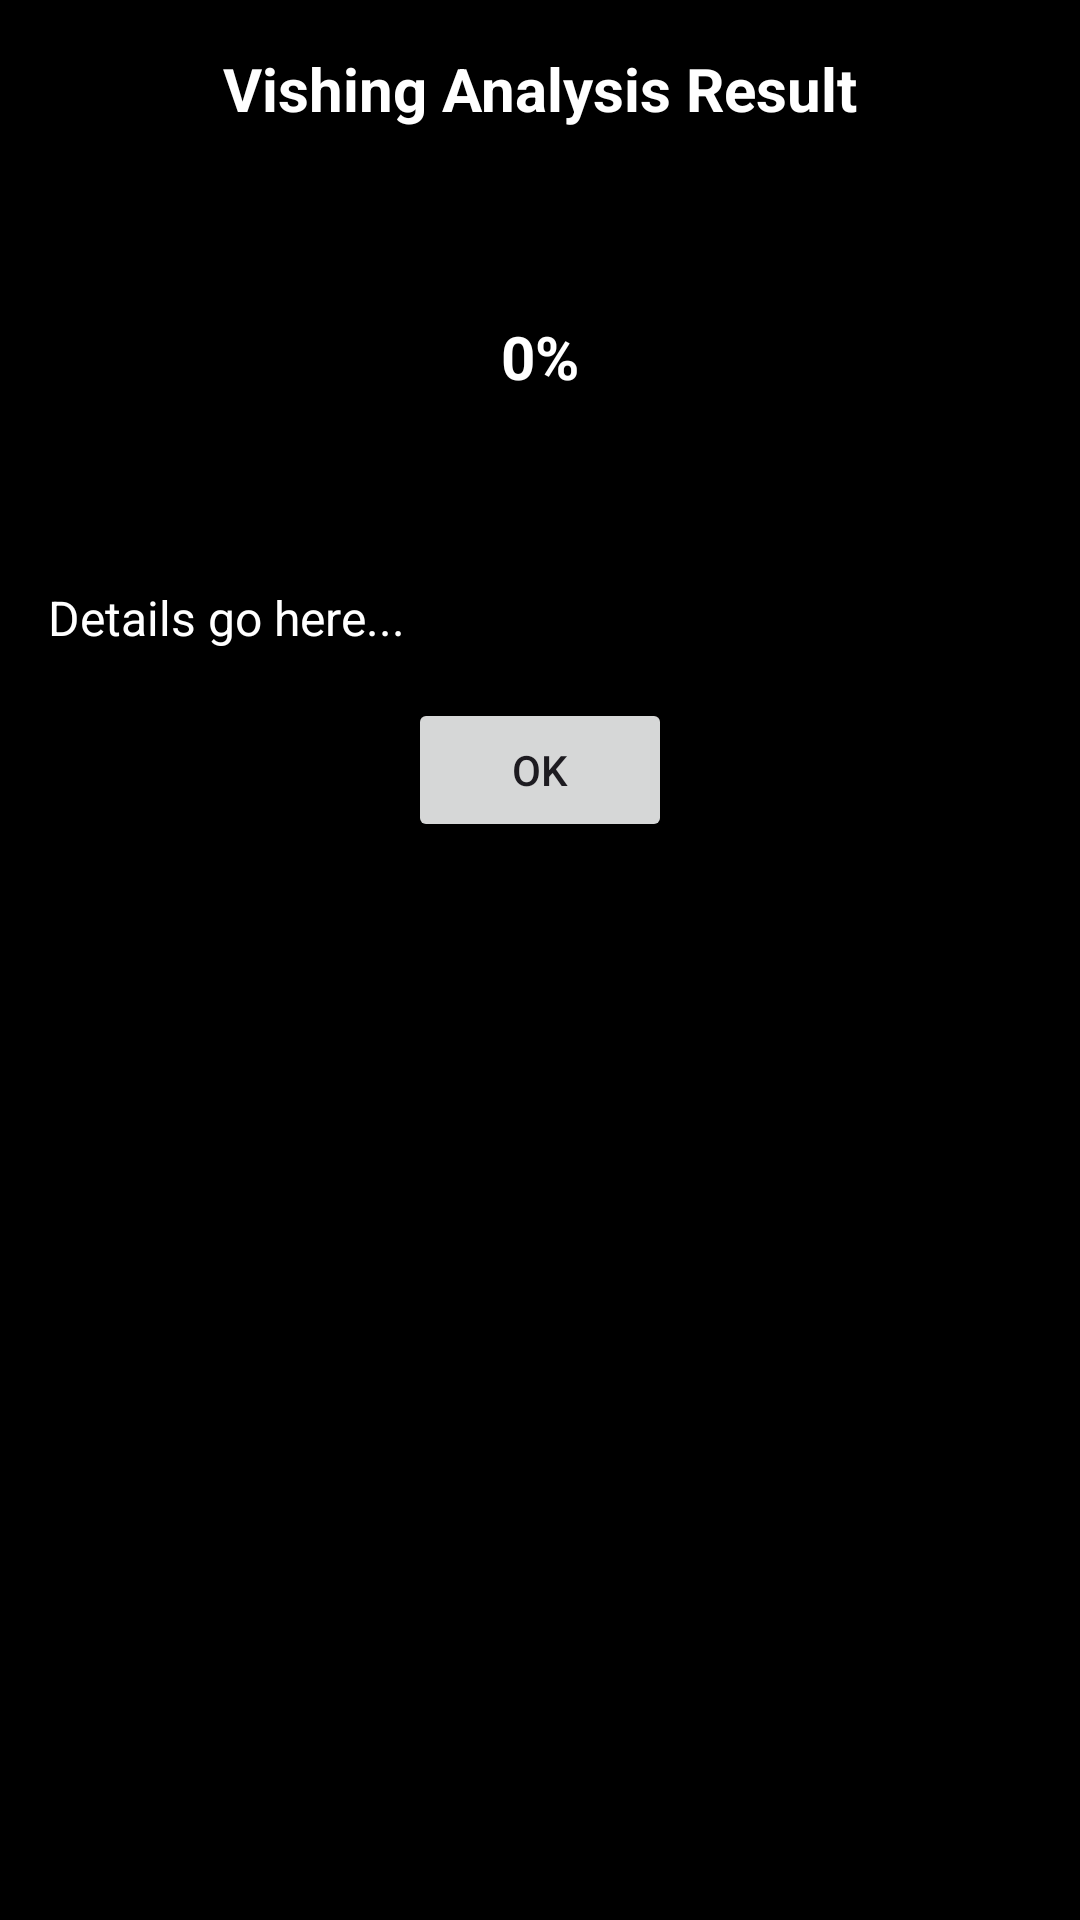

Produce the Android XML layout that renders to this screen, including the resource entries it uses.
<!-- AndroidManifest.xml: application theme Theme.F245 -->
<!-- res/layout/dialog_api_response_vish.xml -->
<?xml version="1.0" encoding="utf-8"?>
<LinearLayout
    xmlns:android="http://schemas.android.com/apk/res/android"
    android:id="@+id/dialogContainerVish"
    android:layout_width="match_parent"
    android:layout_height="wrap_content"
    android:orientation="vertical"
    android:padding="16dp"
    android:background="@color/black">

    
    <TextView
        android:id="@+id/tvDialogTitle"
        android:layout_width="match_parent"
        android:layout_height="wrap_content"
        android:text="Vishing Analysis Result"
        android:textSize="20sp"
        android:textStyle="bold"
        android:gravity="center"
        android:textColor="@android:color/white"
        android:layout_marginBottom="16dp"/>

    
    <FrameLayout
        android:layout_width="wrap_content"
        android:layout_height="wrap_content"
        android:layout_gravity="center"
        android:layout_marginBottom="16dp">

        
        <ProgressBar
            android:id="@+id/circleProgressBar"
            style="?android:attr/progressBarStyleHorizontal"
            android:layout_width="120dp"
            android:layout_height="120dp"
            android:max="100"
            android:progress="0"
            android:indeterminateOnly="false"
            android:rotation="270"
            android:layout_gravity="center"
            android:progressDrawable="@drawable/circular_progress_drawable"/>

        
        <TextView
            android:id="@+id/tvProbability"
            android:layout_width="wrap_content"
            android:layout_height="wrap_content"
            android:text="0%"
            android:textSize="20sp"
            android:textStyle="bold"
            android:textColor="@android:color/white"
            android:layout_gravity="center"/>
    </FrameLayout>

    
    <TextView
        android:id="@+id/tvResponseDetails"
        android:layout_width="match_parent"
        android:layout_height="wrap_content"
        android:text="Details go here..."
        android:textSize="16sp"
        android:textColor="@android:color/white"
        android:layout_marginBottom="16dp"/>

    
    <Button
        android:id="@+id/btnOk"
        android:layout_width="wrap_content"
        android:layout_height="wrap_content"
        android:text="OK"
        android:layout_gravity="center"/>

</LinearLayout>
<!-- resources referenced by this layout -->
<resources>
  <!-- drawable circular_progress_drawable (drawable) -->
  <?xml version="1.0" encoding="utf-8"?>
  <shape
      xmlns:android="http://schemas.android.com/apk/res/android"
      android:innerRadius="40dp"
      android:shape="ring"
      android:useLevel="true"
      android:thickness="10dp"
      android:visible="true"
      android:thicknessRatio="1.5"
      android:innerRadiusRatio="2.0">
  
      <gradient
          android:type="sweep"
          android:startColor="#FF6200EE"
          android:endColor="#FF03DAC5"
          android:useLevel="true"/>
  </shape>
  <style name="Theme.F245" parent="Base.Theme.F245" />
  <style name="Base.Theme.F245" parent="Theme.Material3.DayNight.NoActionBar">
          
          
      </style>
  <!-- not gathered from this repository: default colours our renderer supplied (Android Studio template values) -->
  <color name="black">#FF000000</color>
</resources>
